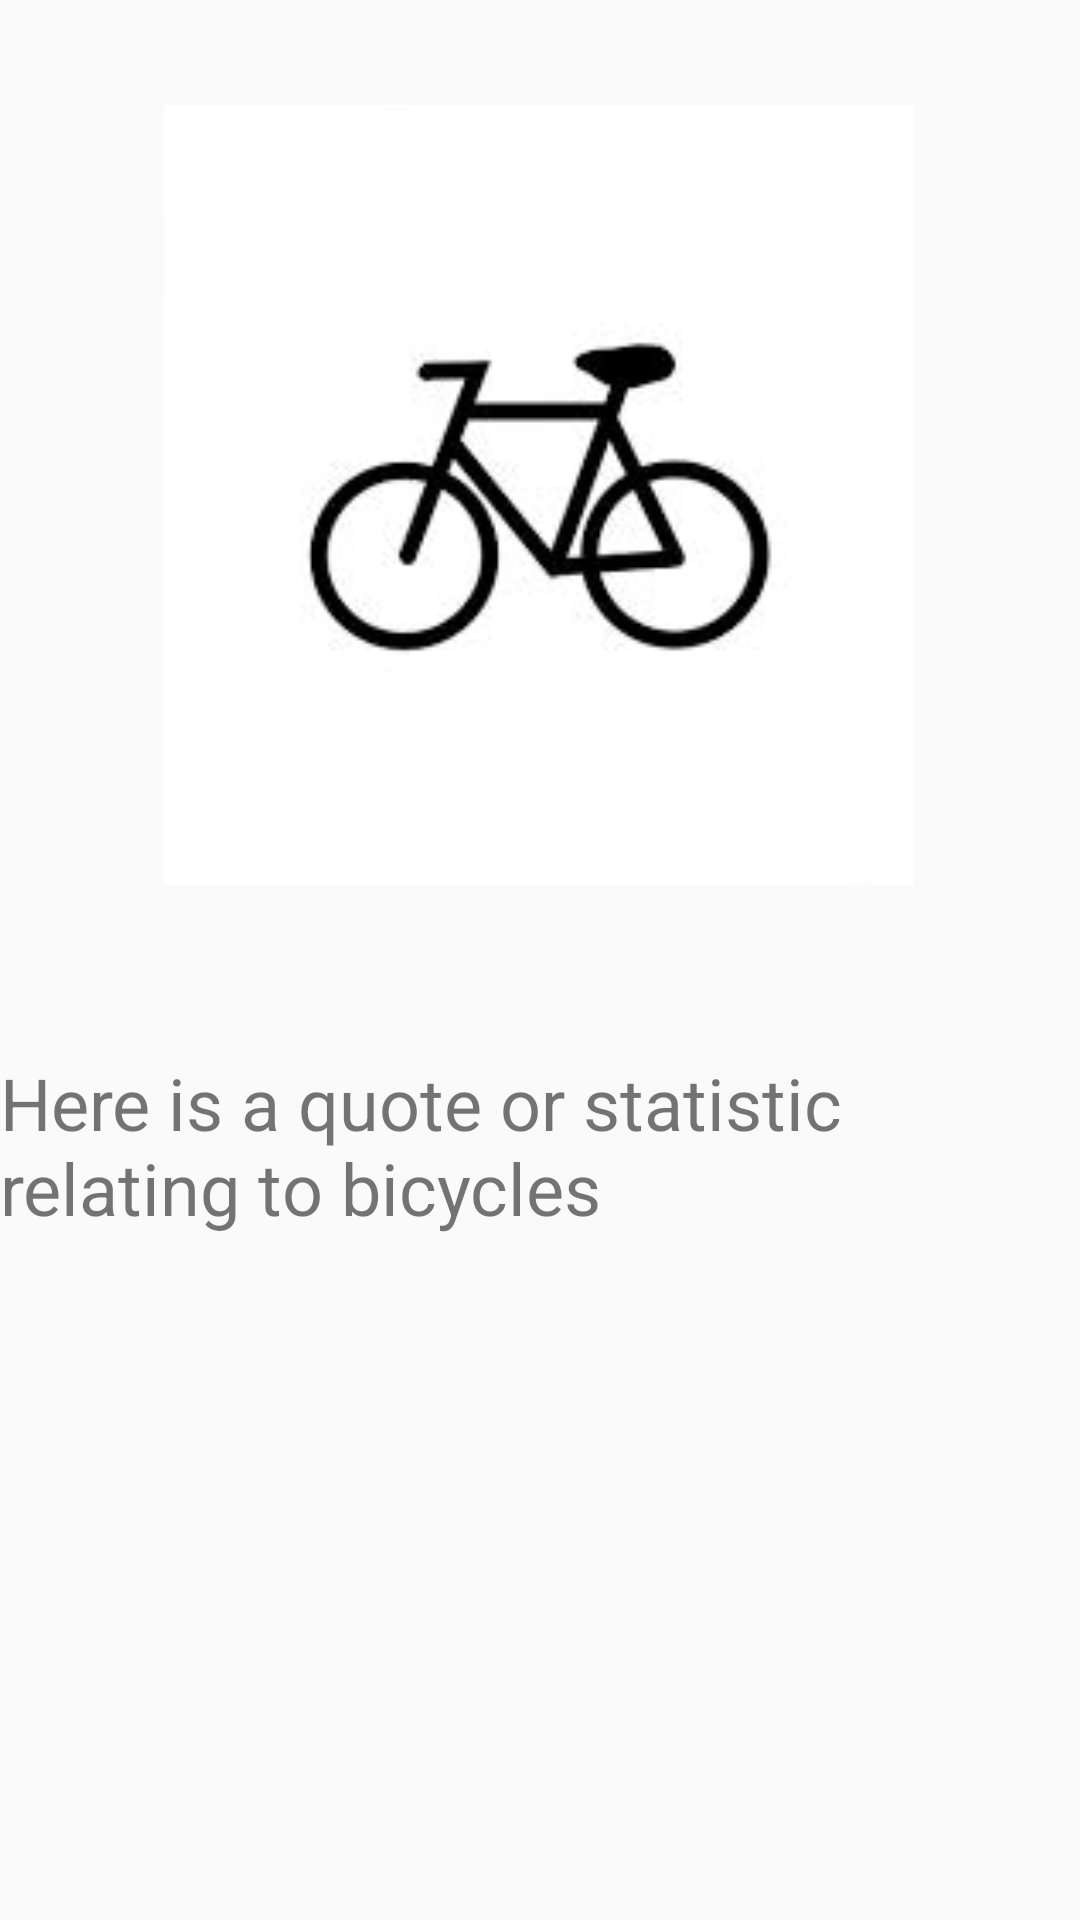

Produce the Android XML layout that renders to this screen, including the resource entries it uses.
<!-- AndroidManifest.xml: application theme AppTheme.NoActionBar -->
<!-- res/layout/activity_main.xml -->
<?xml version="1.0" encoding="utf-8"?>
<androidx.constraintlayout.widget.ConstraintLayout xmlns:android="http://schemas.android.com/apk/res/android"
    xmlns:app="http://schemas.android.com/apk/res-auto"
    xmlns:tools="http://schemas.android.com/tools"
    android:layout_width="match_parent"
    android:layout_height="match_parent"
    tools:context=".MainActivity">

    <TextView
        android:id="@+id/splash_text"
        android:layout_width="wrap_content"
        android:layout_height="wrap_content"
        android:layout_marginBottom="228dp"
        android:text="@string/splash_text"
        android:textSize="24sp"
        app:layout_constraintBottom_toBottomOf="parent"
        app:layout_constraintEnd_toEndOf="parent"
        app:layout_constraintHorizontal_bias="0.0"
        app:layout_constraintStart_toStartOf="parent" />

    <ImageView
        android:id="@+id/imageView"
        android:layout_width="250dp"
        android:layout_height="wrap_content"
        android:adjustViewBounds="true"
        android:contentDescription="@string/bicycle_icon_desc"
        app:layout_constraintBottom_toTopOf="@+id/splash_text"
        app:layout_constraintEnd_toEndOf="parent"
        app:layout_constraintHorizontal_bias="0.496"
        app:layout_constraintStart_toStartOf="parent"
        app:layout_constraintTop_toTopOf="parent"
        app:layout_constraintVertical_bias="0.383"
        app:srcCompat="@drawable/bicycle_icon" />

</androidx.constraintlayout.widget.ConstraintLayout>
<!-- resources referenced by this layout -->
<resources>
  <!-- drawable bicycle_icon: jpeg bitmap (drawable, 3858 bytes) -->
  <string name="bicycle_icon_desc">bicycle icon</string>
  <string name="splash_text">Here is a quote or statistic relating to bicycles</string>
  <style name="AppTheme.NoActionBar">
          <item name="windowActionBar">false</item>
          <item name="windowNoTitle">true</item>
      </style>
</resources>
